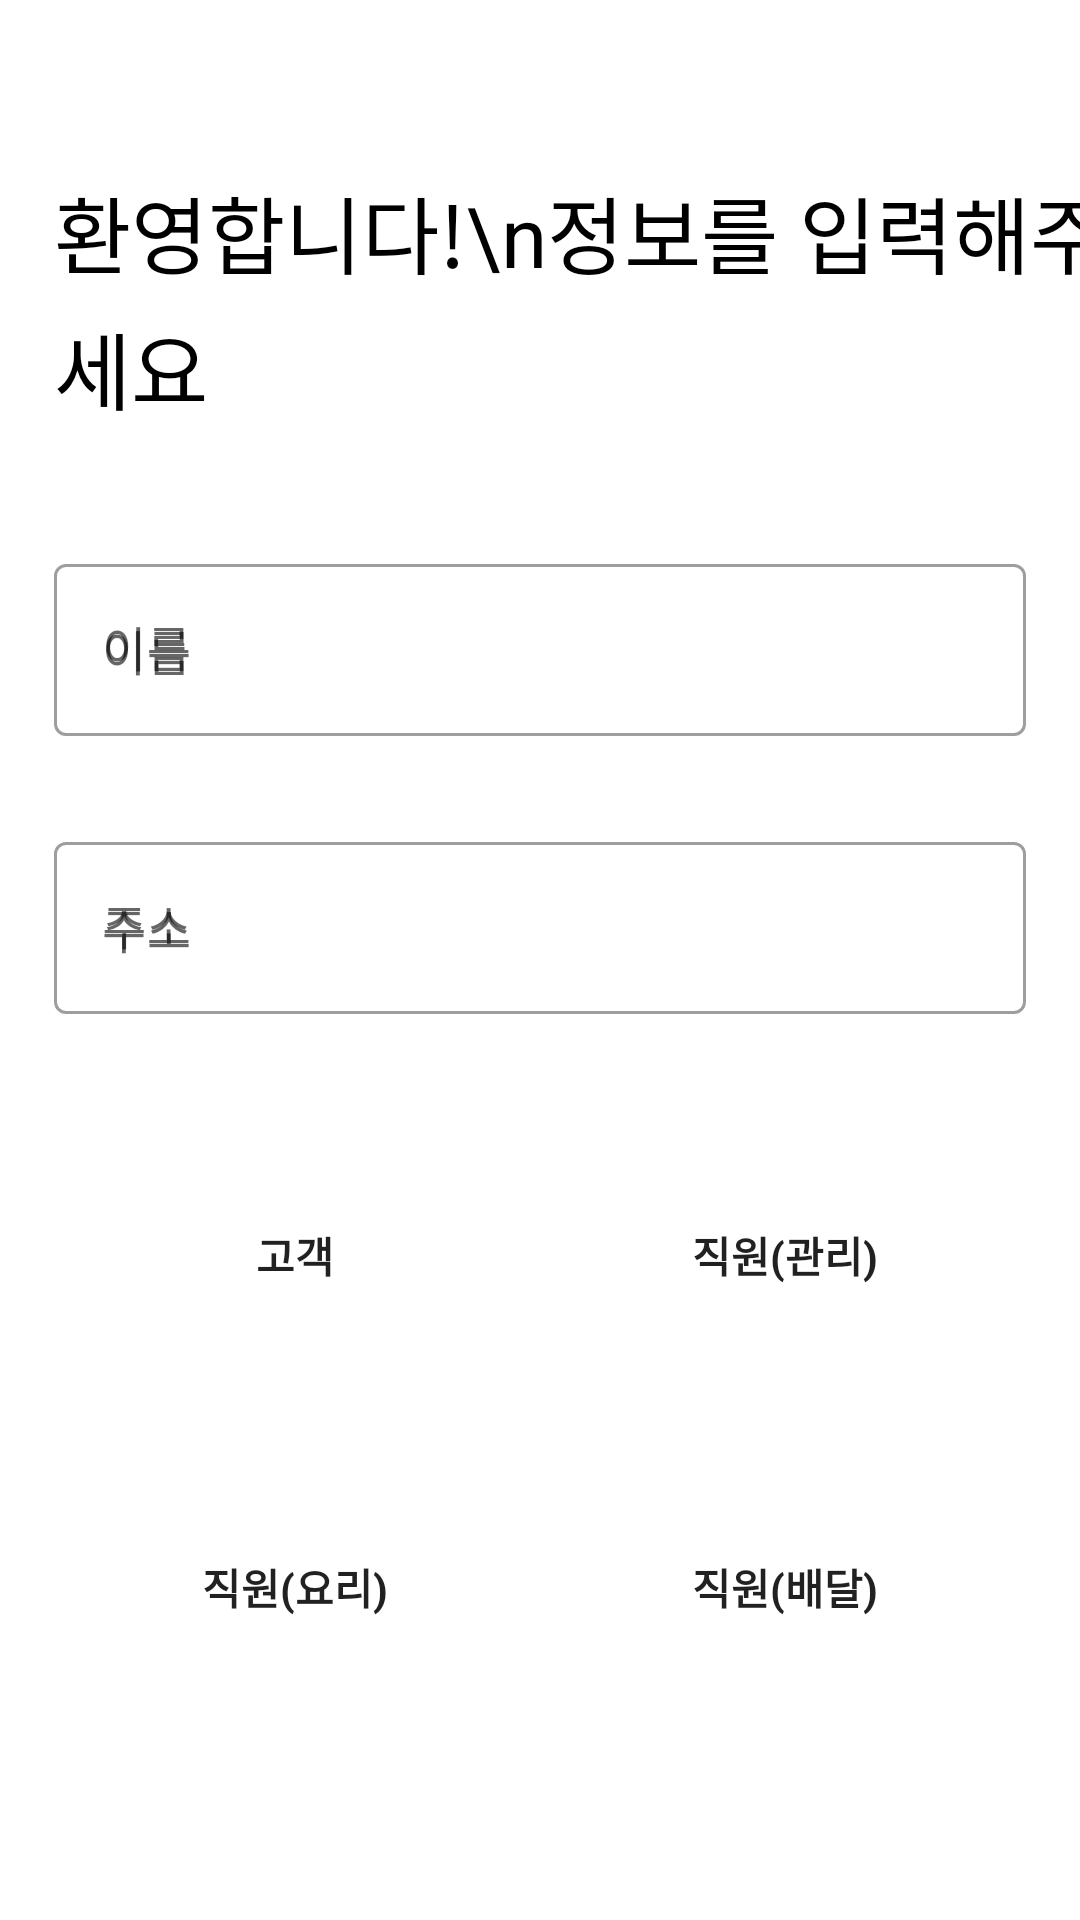

Android layout source for this screen:
<!-- AndroidManifest.xml: application theme Theme.MrDaeBak -->
<!-- res/layout/activity_sign_in.xml -->
<?xml version="1.0" encoding="utf-8"?>
<androidx.constraintlayout.widget.ConstraintLayout xmlns:android="http://schemas.android.com/apk/res/android"
    android:layout_width="match_parent"
    android:layout_height="match_parent"
    xmlns:app="http://schemas.android.com/apk/res-auto">

    <androidx.appcompat.widget.Toolbar
        android:id="@+id/tb_sign_in"
        android:layout_width="0dp"
        android:layout_height="0dp"
        app:layout_constraintEnd_toEndOf="parent"
        app:layout_constraintHeight_percent="0.089"
        app:layout_constraintStart_toStartOf="parent"
        app:layout_constraintTop_toTopOf="parent" />

    <androidx.constraintlayout.widget.Guideline
        android:id="@+id/guideline_start"
        android:layout_width="wrap_content"
        android:layout_height="wrap_content"
        android:orientation="vertical"
        app:layout_constraintGuide_percent="0.05" />

    <androidx.constraintlayout.widget.Guideline
        android:id="@+id/guideline_end"
        android:layout_width="wrap_content"
        android:layout_height="wrap_content"
        android:orientation="vertical"
        app:layout_constraintGuide_percent="0.95" />

    <TextView
        android:id="@+id/tv_sign_in_title"
        android:layout_width="0dp"
        android:layout_height="wrap_content"
        android:text="환영합니다!\n정보를 입력해주세요"
        android:textColor="@color/black"
        android:textSize="28dp"
        android:lineHeight="38dp"
        app:layout_constraintTop_toBottomOf="@id/tb_sign_in"
        app:layout_constraintStart_toStartOf="@id/guideline_start"/>

    <com.google.android.material.textfield.TextInputLayout
        android:id="@+id/edit_sign_in_name_layout"
        android:layout_width="0dp"
        style="@style/Widget.MaterialComponents.TextInputLayout.OutlinedBox"
        android:layout_height="wrap_content"
        android:hint="이름"
        app:layout_constraintEnd_toEndOf="@id/guideline_end"
        app:layout_constraintStart_toStartOf="@id/guideline_start"
        app:layout_constraintTop_toBottomOf="@+id/tv_sign_in_title"
        android:layout_marginTop="40dp">
        <com.google.android.material.textfield.TextInputEditText
            android:id="@+id/edit_sign_in_name"
            android:layout_width="match_parent"
            android:layout_height="wrap_content"
            android:hint="이름"
            android:imeOptions="actionDone" />
    </com.google.android.material.textfield.TextInputLayout>

    <com.google.android.material.textfield.TextInputLayout
        android:id="@+id/edit_sign_in_address_layout"
        android:layout_width="0dp"
        style="@style/Widget.MaterialComponents.TextInputLayout.OutlinedBox"
        android:layout_height="wrap_content"
        android:hint="주소"
        android:layout_marginTop="30dp"
        app:layout_constraintEnd_toEndOf="@id/guideline_end"
        app:layout_constraintStart_toStartOf="@id/guideline_start"
        app:layout_constraintTop_toBottomOf="@+id/edit_sign_in_name_layout" >
        <com.google.android.material.textfield.TextInputEditText
            android:id="@+id/edit_sign_in_address"
            android:layout_width="match_parent"
            android:layout_height="wrap_content"
            android:inputType="textEmailAddress"
            android:hint="주소"
            android:imeOptions="actionDone"/>
    </com.google.android.material.textfield.TextInputLayout>


    <androidx.appcompat.widget.AppCompatButton
        android:id="@+id/btn_sign_in_role_user"
        android:layout_width="130dp"
        android:layout_height="wrap_content"
        android:text="고객"
        app:layout_constraintVertical_chainStyle="spread"
        app:layout_constraintStart_toStartOf="parent"
        app:layout_constraintEnd_toStartOf="@id/btn_sign_in_role_manager"
        app:layout_constraintTop_toBottomOf="@+id/edit_sign_in_address_layout"
        android:layout_marginTop="40dp"
        android:padding="30dp"
        android:textStyle="bold"
        android:textAlignment="center"
        android:background="@drawable/selector_btn_sign_in"
        />

    <androidx.appcompat.widget.AppCompatButton
        android:id="@+id/btn_sign_in_role_manager"
        android:layout_width="130dp"
        android:layout_height="wrap_content"
        android:text="직원(관리)"
        android:textAlignment="center"
        app:layout_constraintStart_toEndOf="@+id/btn_sign_in_role_user"
        app:layout_constraintEnd_toEndOf="parent"
        app:layout_constraintTop_toBottomOf="@+id/edit_sign_in_address_layout"
        android:layout_marginTop="40dp"
        android:padding="30dp"
        android:textStyle="bold"
        android:background="@drawable/selector_btn_sign_in"
        />


    <androidx.appcompat.widget.AppCompatButton
        android:id="@+id/btn_sign_in_role_cook"
        android:layout_width="130dp"
        android:layout_height="wrap_content"
        android:text="직원(요리)"
        app:layout_constraintVertical_chainStyle="spread"
        app:layout_constraintStart_toStartOf="parent"
        app:layout_constraintEnd_toStartOf="@id/btn_sign_in_role_manager"
        app:layout_constraintTop_toBottomOf="@+id/btn_sign_in_role_user"
        android:layout_marginTop="30dp"
        android:padding="30dp"
        android:textStyle="bold"
        android:textAlignment="center"
        android:background="@drawable/selector_btn_sign_in"
        />

    <androidx.appcompat.widget.AppCompatButton
        android:id="@+id/btn_sign_in_role_rider"
        android:layout_width="130dp"
        android:layout_height="wrap_content"
        android:text="직원(배달)"
        android:textAlignment="center"
        app:layout_constraintStart_toEndOf="@+id/btn_sign_in_role_user"
        app:layout_constraintEnd_toEndOf="parent"
        app:layout_constraintTop_toBottomOf="@+id/btn_sign_in_role_manager"
        android:layout_marginTop="30dp"
        android:padding="30dp"
        android:textStyle="bold"
        android:background="@drawable/selector_btn_sign_in"
        />

    <androidx.appcompat.widget.AppCompatButton
        android:id="@+id/btn_sign_in"
        android:layout_width="0dp"
        android:layout_height="0dp"
        app:layout_constraintHeight_percent="0.075"
        android:layout_marginBottom="40dp"
        android:background="@drawable/shape_kakao_btn"
        android:backgroundTint="@color/kakao_black"
        android:elevation="0dp"
        android:text="회원가입"
        android:textAlignment="center"
        android:gravity="center"
        android:textColor="@color/white"
        android:textStyle="bold"
        android:textSize="16dp"
        app:layout_constraintBottom_toBottomOf="parent"
        app:layout_constraintEnd_toEndOf="@id/guideline_end"
        app:layout_constraintStart_toStartOf="@id/guideline_start" />


</androidx.constraintlayout.widget.ConstraintLayout>
<!-- resources referenced by this layout -->
<resources>
  <color name="black">#FF000000</color>
  <color name="kakao_black">#FF1A1A1A</color>
  <color name="white">#FFFFFFFF</color>
  <!-- drawable selector_btn_sign_in (drawable) -->
  <?xml version="1.0" encoding="utf-8"?>
  <selector xmlns:android="http://schemas.android.com/apk/res/android">
      <item
          android:state_pressed="true"
          android:drawable="@drawable/shape_kakao_btn" />
      <item
          android:state_pressed="false"
          android:drawable="@drawable/shape_tv_dinner"/>
  </selector>
  <style name="Theme.MrDaeBak" parent="Theme.MaterialComponents.DayNight.NoActionBar">
          
          <item name="colorPrimary">@color/purple_500</item>
          <item name="colorPrimaryVariant">@color/purple_700</item>
          <item name="colorOnPrimary">@color/white</item>
          
          <item name="colorSecondary">@color/teal_200</item>
          <item name="colorSecondaryVariant">@color/teal_700</item>
          <item name="colorOnSecondary">@color/black</item>
          
          <item name="android:statusBarColor" tools:targetApi="l">?attr/colorPrimaryVariant</item>
          
          <item name="android:windowTranslucentStatus">true</item>
          <item name="android:windowLightStatusBar">true</item>
          <item name="android:fitsSystemWindows">true</item>
      </style>
  <!-- drawable shape_tv_dinner (drawable) -->
  <?xml version="1.0" encoding="utf-8"?>
  <shape xmlns:android="http://schemas.android.com/apk/res/android">
      <corners android:radius="12dp"/>
      <solid android:color="#EDBFF4"/>
  </shape>
  <color name="purple_500">#FF6200EE</color>
  <color name="purple_700">#FF3700B3</color>
  <color name="teal_200">#FF03DAC5</color>
  <color name="teal_700">#FF018786</color>
</resources>
